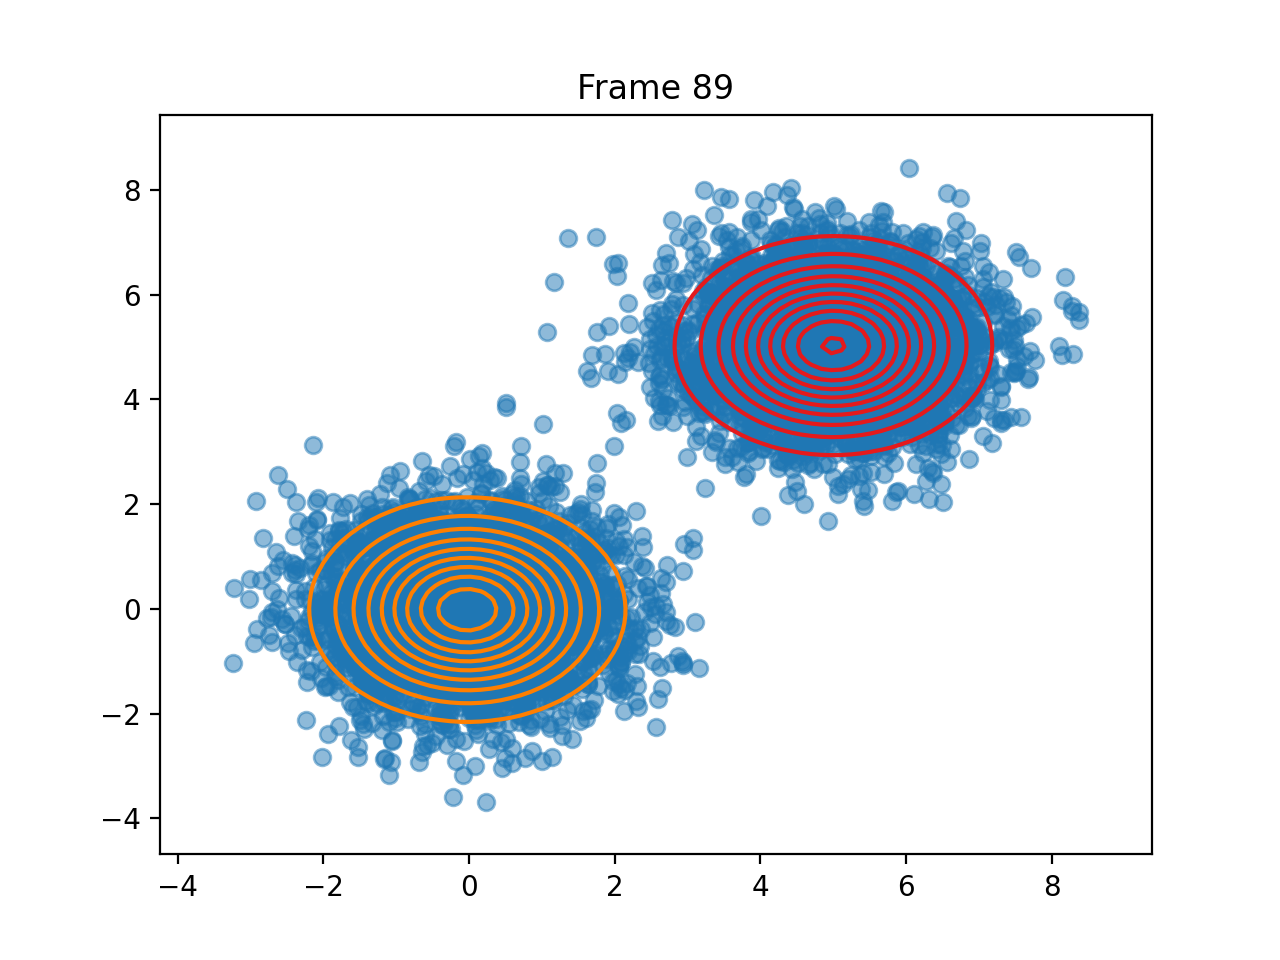

The table this chart was drawn from, first rows:
pi, 0.5002305465341674, 0.49976945346583274
means, [5.005456937731346, 5.029360664586259], [-0.02282152942966603, -0.01298462785786…
covariances, [[1.024888104006774, 0.00407260221374345…, [[1.0330614897211365, -0.003148783420330…
log_likelihoods, -32750, -32750, -32750, -32750, -32750, -32749, -32749, -32749, -32749, -32749, -32749, -32749, -32750, -32750, -32750, -32750, -32750, -32750, -32750, -32750, -32750, -32750, -32750
n_input, [-0.09445871444200275, 0.419609972024118…, [-0.00811320161175029, 0.158089225323184…, [3.7324222954669226, 5.160975497587155], [4.8789789689904355, 5.727171259533949], [-0.8515399797793188, 0.0062731561844182…, [4.556570581764964, 4.729729632325391], [0.10618291944021628, -0.637808692859935…, [3.151889887611463, 4.478233342700928], [-0.7202120210067899, -1.125654967800585…, [-1.4972576451786446, 1.2809395766667275…, [-0.4554670562497405, 0.2449570931720039…, [6.686006949770444, 7.411640191788569], [7.142711034464186, 6.439597927430135], [1.1487657003721035, -1.7397137787780996…, [6.146471877487903, 5.79068621002584], [-1.0976109822757267, -0.361628109372545…, [0.8760467925297942, 1.472670675750982], [0.7157342411708404, 2.394361900582451], [4.874713377230562, 4.57799410329092], [-0.7184072655691974, 0.8949243769444413…, [5.645598078959545, 5.703964676794234], [-0.32115903870570245, -1.58562570676959…, [1.471034690817104, -0.6994952201676432]
ticks, 0.1516, 0.3062, 0.4588, 0.6124, 0.772, 0.9355, 1.165, 1.44, 1.652, 1.904, 2.254, 2.574, 2.729, 2.883, 3.037, 3.194, 3.35, 3.505, 3.661, 3.812, 3.971, 4.137, 4.34
time_line, 0.1519, 0.3062, 0.4594, 0.6131, 0.7726, 0.9359, 1.165, 1.441, 1.652, 1.904, 2.255, 2.575, 2.729, 2.884, 3.037, 3.195, 3.351, 3.505, 3.662, 3.812, 3.972, 4.137, 4.341
